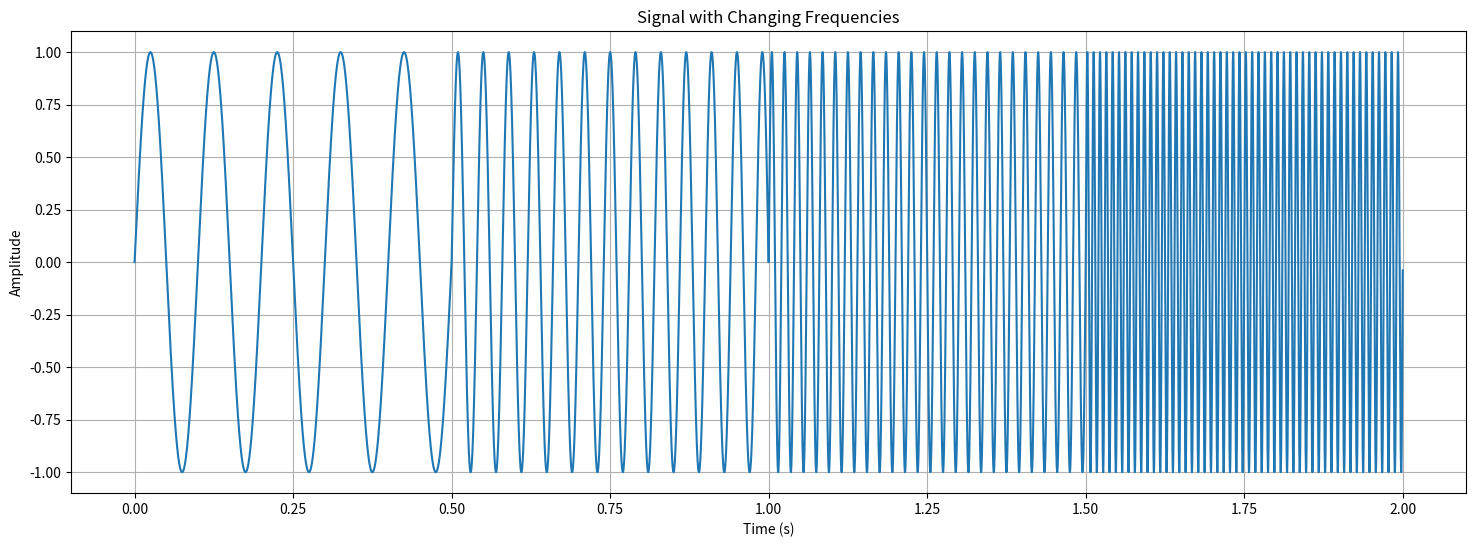
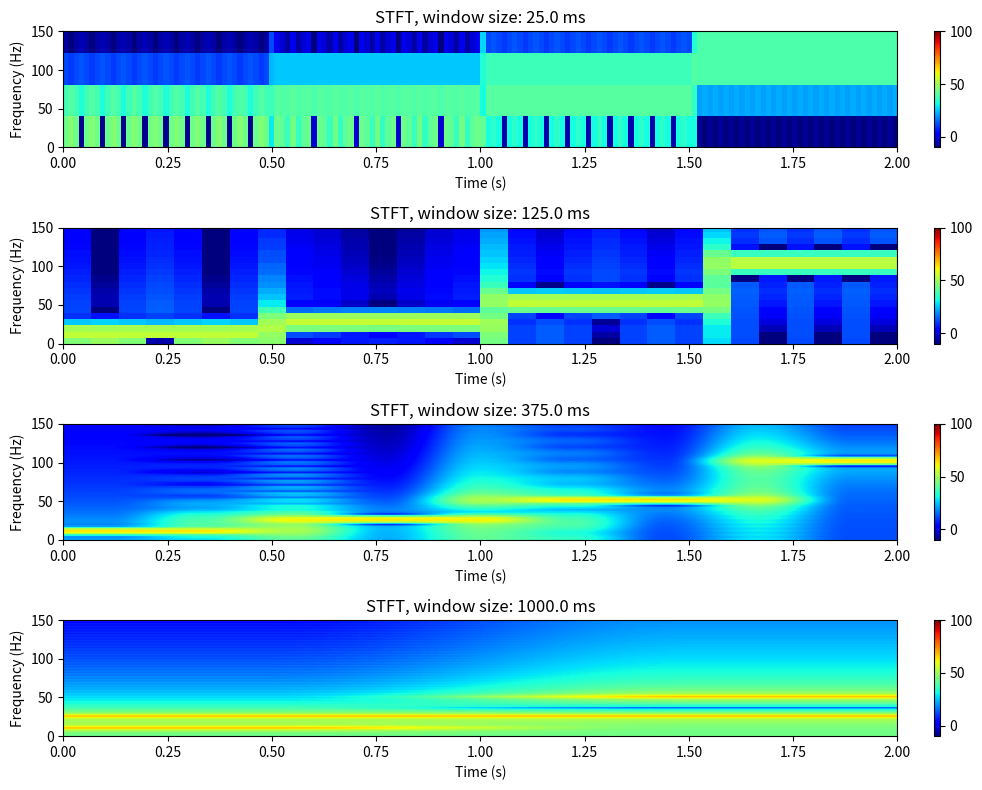

These figures' Python source, in order:
import numpy as np
import matplotlib.pyplot as plt

# サンプリング周波数を定義
fs = 16000  # サンプリング周波数 16000Hz
all_time = 2.0  # 20秒間の時間ベクトル
t = np.arange(0, all_time/4, 1/fs)  # 5秒間の時間ベクトル

# 各周波数での信号を生成する関数
def generate_signal(freq):
    return np.sin(2 * np.pi * freq * t)

# 各周波数での信号を生成
signals = [generate_signal(freq) for freq in [10, 25, 50, 100]]

# 信号を連結
full_signal = np.concatenate(signals)

print(f'full_signal.shape: {full_signal.shape}')
print(f'full signal length: {len(full_signal)/fs} sec')

# 連結した信号をプロット
full_time = np.arange(0, all_time, 1/fs)  # 20秒間の時間ベクトル
plt.figure(figsize=(18, 6))
plt.plot(full_time, full_signal)
plt.xlabel('Time (s)')
plt.ylabel('Amplitude')
plt.title('Signal with Changing Frequencies')
plt.grid(True)
plt.savefig('signal.png')
# plt.show()

# def compute_stft(signal, window_size):
#     hop_size = int(window_size / 2)
#     fft_size = window_size
#     # 窓関数を定義
#     window = np.hamming(window_size)
#     # 短時間フーリエ変換を行う
#     result = np.array([np.fft.fft(window * signal[i:i+window_size], fft_size) for i in range(0, len(signal)-window_size, hop_size)])
#     # 振幅スペクトルを計算
#     mag = np.abs(result).T
#     return mag

def compute_stft(signal, window_size):
    hop_size = int(window_size / 2)
    fft_size = window_size
    spec = []
    # 窓関数を定義
    window = np.hamming(window_size)
    for i in range(0, len(signal) - window_size, hop_size):
        windowed_signal = window * signal[i:i+window_size]
        spectrum = np.fft.fft(windowed_signal)[:int(fft_size/2)]
        spectrum = np.abs(spectrum)
        spec.append(spectrum)
    spec = np.array(spec).T
    return spec

# 窓サイズを定義
window_size = [int(fs * ms / 1000) for ms in [25, 125, 375, 1000]]
print(window_size)
stft_results = [compute_stft(full_signal, size) for size in window_size]
for result in stft_results:
    print(result.shape)

# 短時間フーリエ変換の結果をプロット
fig, axes = plt.subplots(4, 1, figsize=(10, 8))
for i, (ws, spec) in enumerate(zip(window_size, stft_results)):
    # axes[i].imshow(20 * np.log10(spec), 
    #                aspect='auto', 
    #                origin='lower', 
    #                cmap='jet', 
    #                extent=[0, len(full_signal)/fs, 0, fs/2])
    im = axes[i].imshow(spec, 
                   aspect='auto', 
                   origin='lower', 
                   cmap='jet', 
                   extent=[0, len(full_signal)/fs, 0, fs/2])
    axes[i].set_title(f'STFT, window size: {ws/fs*1000} ms')
    axes[i].set_xlabel('Time (s)')
    axes[i].set_ylabel('Frequency (Hz)')
    axes[i].set_ylim(0, 150)
    fig.colorbar(im, ax=axes[i], orientation='vertical', fraction=0.046, pad=0.04)
plt.tight_layout()
plt.savefig('stft.png')
# plt.show()
# reset plt
plt.clf()

# 短時間フーリエ変換の結果をプロット
fig, axes = plt.subplots(4, 1, figsize=(10, 8))
for i, (ws, spec) in enumerate(zip(window_size, stft_results)):
    log_spec = 20 * np.log10(spec)
    im = axes[i].imshow(log_spec, 
                   aspect='auto', 
                   origin='lower', 
                   cmap='jet', 
                   extent=[0, len(full_signal)/fs, 0, fs/2],
                   vmin=-10,
                   vmax=100)
    axes[i].set_title(f'STFT, window size: {ws/fs*1000} ms')
    axes[i].set_xlabel('Time (s)')
    axes[i].set_ylabel('Frequency (Hz)')
    axes[i].set_ylim(0, 150)
    fig.colorbar(im, ax=axes[i], orientation='vertical', fraction=0.046, pad=0.04)
plt.tight_layout()
plt.savefig('stft_log.png')
# plt.show()